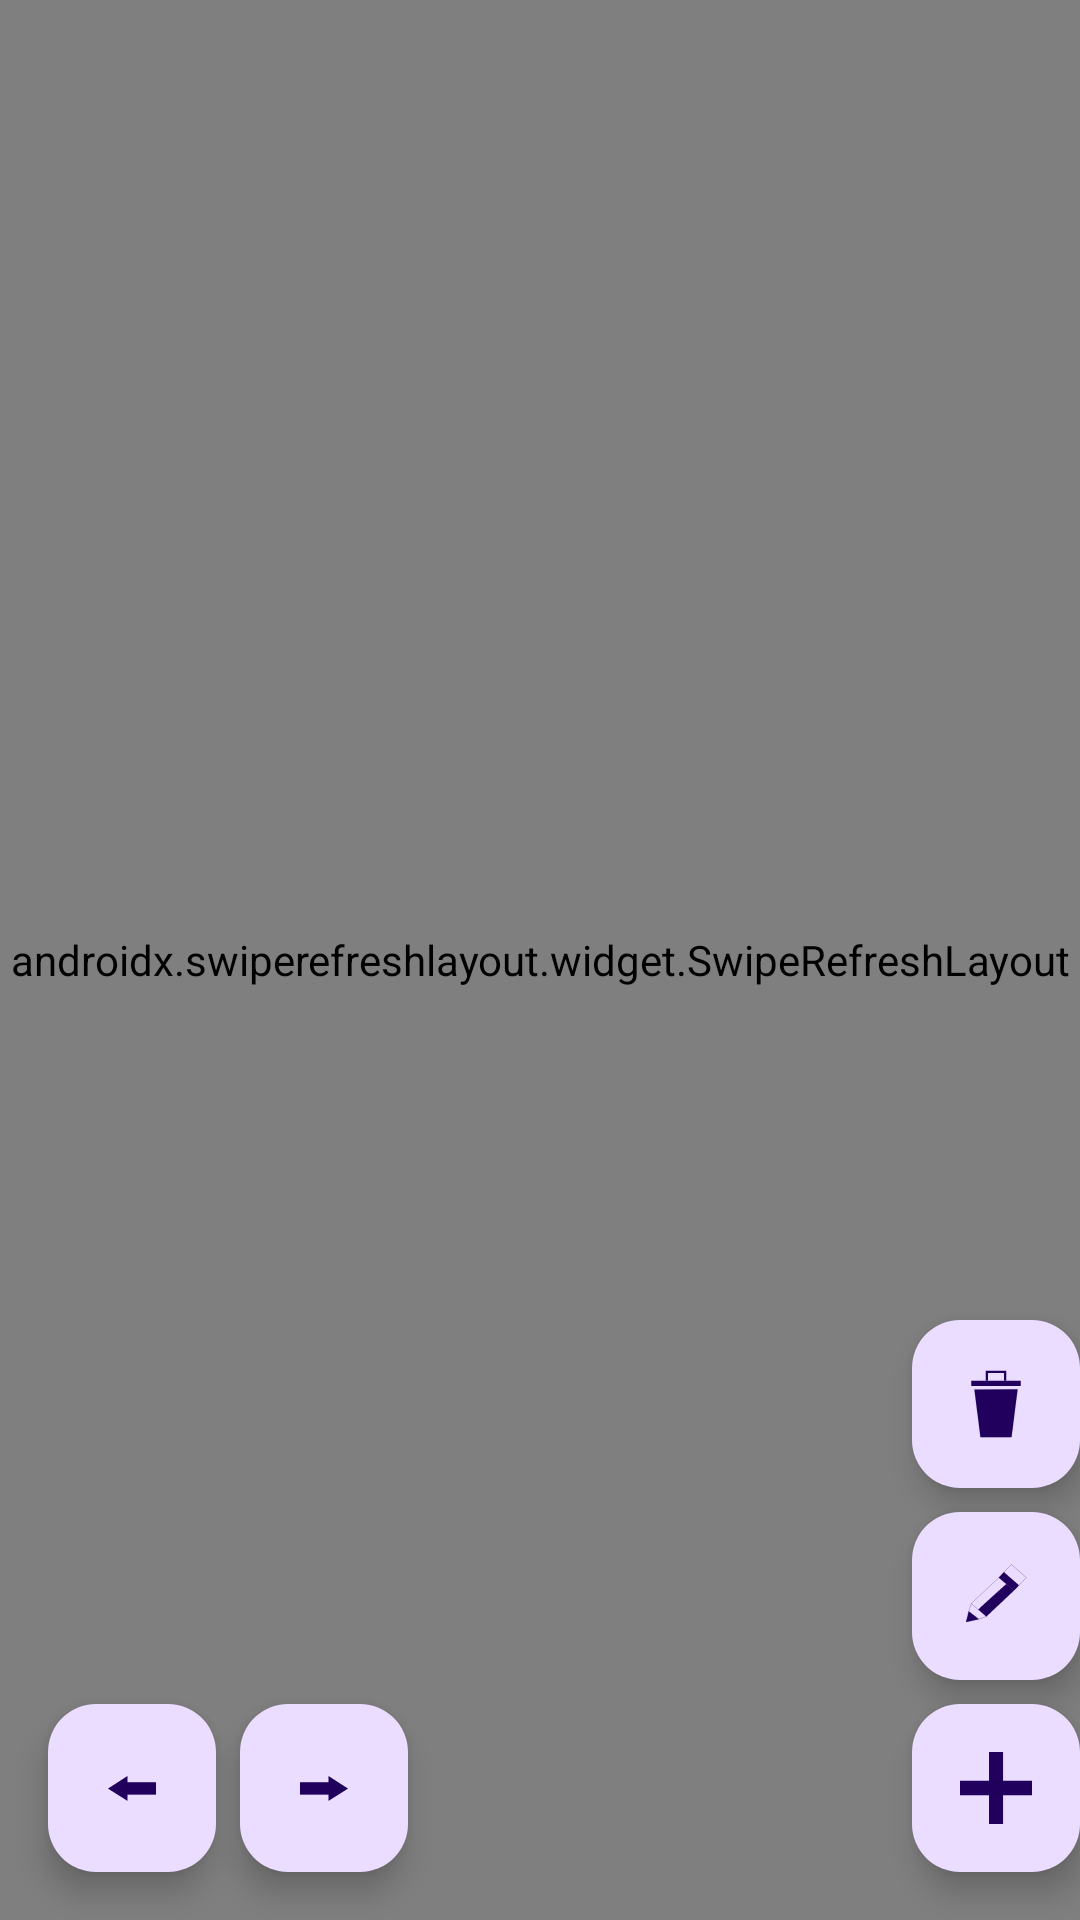

Android layout source for this screen:
<!-- AndroidManifest.xml: application theme Theme.EasyInventoryClient -->
<!-- res/layout/fragment_items.xml -->
<?xml version="1.0" encoding="utf-8"?>
<androidx.coordinatorlayout.widget.CoordinatorLayout xmlns:android="http://schemas.android.com/apk/res/android"
    xmlns:app="http://schemas.android.com/apk/res-auto"
    android:layout_width="match_parent"
    android:layout_height="match_parent"
    android:background="?attr/app_background">

    <include layout="@layout/paginated_list" />

    <com.google.android.material.floatingactionbutton.FloatingActionButton
        android:id="@+id/add"
        android:layout_width="wrap_content"
        android:layout_height="wrap_content"
        android:layout_gravity="bottom|end"
        android:layout_marginEnd="@dimen/fab_margin"
        android:layout_marginBottom="16dp"
        android:contentDescription="@string/dialog_add"
        app:srcCompat="@drawable/add" />

    <com.google.android.material.floatingactionbutton.FloatingActionButton
        android:id="@+id/edit"
        android:layout_width="wrap_content"
        android:layout_height="wrap_content"
        android:layout_gravity="bottom|end"
        android:layout_marginEnd="@dimen/fab_margin"
        android:layout_marginBottom="80dp"
        android:contentDescription="@string/item_edit"
        app:srcCompat="@drawable/edit" />

    <com.google.android.material.floatingactionbutton.FloatingActionButton
        android:id="@+id/delete"
        android:layout_width="wrap_content"
        android:layout_height="wrap_content"
        android:layout_gravity="bottom|end"
        android:layout_marginEnd="@dimen/fab_margin"
        android:layout_marginBottom="144dp"
        android:contentDescription="@string/dialog_remove"
        app:srcCompat="@drawable/delete" />

</androidx.coordinatorlayout.widget.CoordinatorLayout>
<!-- res/layout/paginated_list.xml (included above) -->
<?xml version="1.0" encoding="utf-8"?>
<androidx.coordinatorlayout.widget.CoordinatorLayout xmlns:android="http://schemas.android.com/apk/res/android"
    xmlns:app="http://schemas.android.com/apk/res-auto"
    android:layout_width="match_parent"
    android:layout_height="match_parent">

    <androidx.swiperefreshlayout.widget.SwipeRefreshLayout
        android:id="@+id/swipe"
        android:layout_width="match_parent"
        android:layout_height="match_parent">

        <ListView
            android:id="@+id/list"
            android:layout_width="match_parent"
            android:layout_height="match_parent"
            android:clipToPadding="false"
            android:paddingHorizontal="8dp"
            android:paddingTop="8dp"
            android:paddingBottom="80dp" />
    </androidx.swiperefreshlayout.widget.SwipeRefreshLayout>

    <com.google.android.material.floatingactionbutton.FloatingActionButton
        android:id="@+id/prev_button"
        android:layout_width="wrap_content"
        android:layout_height="wrap_content"
        android:layout_gravity="bottom|start"
        android:layout_marginStart="16dp"
        android:layout_marginBottom="16dp"
        android:contentDescription="@string/list_prev"
        app:srcCompat="@drawable/prev" />

    <com.google.android.material.floatingactionbutton.FloatingActionButton
        android:id="@+id/next_button"
        android:layout_width="wrap_content"
        android:layout_height="wrap_content"
        android:layout_gravity="bottom|start"
        android:layout_marginStart="80dp"
        android:layout_marginBottom="16dp"
        android:contentDescription="@string/list_next"
        app:srcCompat="@drawable/next" />
</androidx.coordinatorlayout.widget.CoordinatorLayout>
<!-- resources referenced by this layout -->
<resources>
  <string name="dialog_add">Add</string>
  <string name="dialog_remove">Remove</string>
  <string name="item_edit">Edit item</string>
  <string name="list_next">Next</string>
  <string name="list_prev">Back</string>
  <style name="Theme.EasyInventoryClient" parent="Base.Theme.EasyInventoryClient" />
  <color name="text_color">#111</color>
  <color name="black">#FF000000</color>
  <color name="selection">#88FFFF</color>
  <color name="background">#ccc</color>
  <color name="card_background">#eee</color>
  <color name="card_border">#B1BCBE</color>
  <color name="card_selected_border">#B1BCBE</color>
  <color name="primary">#5500aa</color>
  <!-- drawable card_bg (drawable) -->
  <?xml version="1.0" encoding="UTF-8"?>
  <shape xmlns:android="http://schemas.android.com/apk/res/android">
      <solid android:color="@color/card_background"/>
      <stroke android:width="1.5dp" android:color="@color/card_border" />
      <padding android:left="0dp" android:top="0dp" android:right="0dp" android:bottom="0dp" />
  </shape>
  <!-- drawable card_bg_end (drawable) -->
  <?xml version="1.0" encoding="UTF-8"?>
  <shape xmlns:android="http://schemas.android.com/apk/res/android">
      <solid android:color="@color/card_background"/>
      <stroke android:width="1.5dp" android:color="@color/card_border" />
      <corners android:bottomLeftRadius="10dp" android:bottomRightRadius="10dp"/>
      <padding android:left="0dp" android:top="0dp" android:right="0dp" android:bottom="0dp" />
  </shape>
  <!-- drawable card_bg_start (drawable) -->
  <?xml version="1.0" encoding="UTF-8"?>
  <shape xmlns:android="http://schemas.android.com/apk/res/android">
      <solid android:color="@color/card_background"/>
      <stroke android:width="1.5dp" android:color="@color/card_border" />
      <corners android:topLeftRadius="10dp" android:topRightRadius="10dp"/>
      <padding android:left="0dp" android:top="0dp" android:right="0dp" android:bottom="0dp" />
  </shape>
  <!-- drawable card_bg_start_end (drawable) -->
  <?xml version="1.0" encoding="UTF-8"?>
  <shape xmlns:android="http://schemas.android.com/apk/res/android">
      <solid android:color="@color/card_background"/>
      <stroke android:width="1.5dp" android:color="@color/card_border" />
      <corners android:radius="10dp"/>
      <padding android:left="0dp" android:top="0dp" android:right="0dp" android:bottom="0dp" />
  </shape>
  <!-- drawable card_bg_selected (drawable) -->
  <?xml version="1.0" encoding="UTF-8"?>
  <shape xmlns:android="http://schemas.android.com/apk/res/android">
      <solid android:color="@color/selection"/>
      <stroke android:width="1.5dp" android:color="@color/card_selected_border" />
      <padding android:left="0dp" android:top="0dp" android:right="0dp" android:bottom="0dp" />
  </shape>
  <!-- drawable card_bg_selected_start (drawable) -->
  <?xml version="1.0" encoding="UTF-8"?>
  <shape xmlns:android="http://schemas.android.com/apk/res/android">
      <solid android:color="@color/selection"/>
      <stroke android:width="1.5dp" android:color="@color/card_selected_border" />
      <corners android:topLeftRadius="10dp" android:topRightRadius="10dp"/>
      <padding android:left="0dp" android:top="0dp" android:right="0dp" android:bottom="0dp" />
  </shape>
  <!-- drawable card_bg_selected_start_end (drawable) -->
  <?xml version="1.0" encoding="UTF-8"?>
  <shape xmlns:android="http://schemas.android.com/apk/res/android">
      <solid android:color="@color/selection"/>
      <stroke android:width="1.5dp" android:color="@color/card_selected_border" />
      <corners android:radius="10dp"/>
      <padding android:left="0dp" android:top="0dp" android:right="0dp" android:bottom="0dp" />
  </shape>
</resources>
